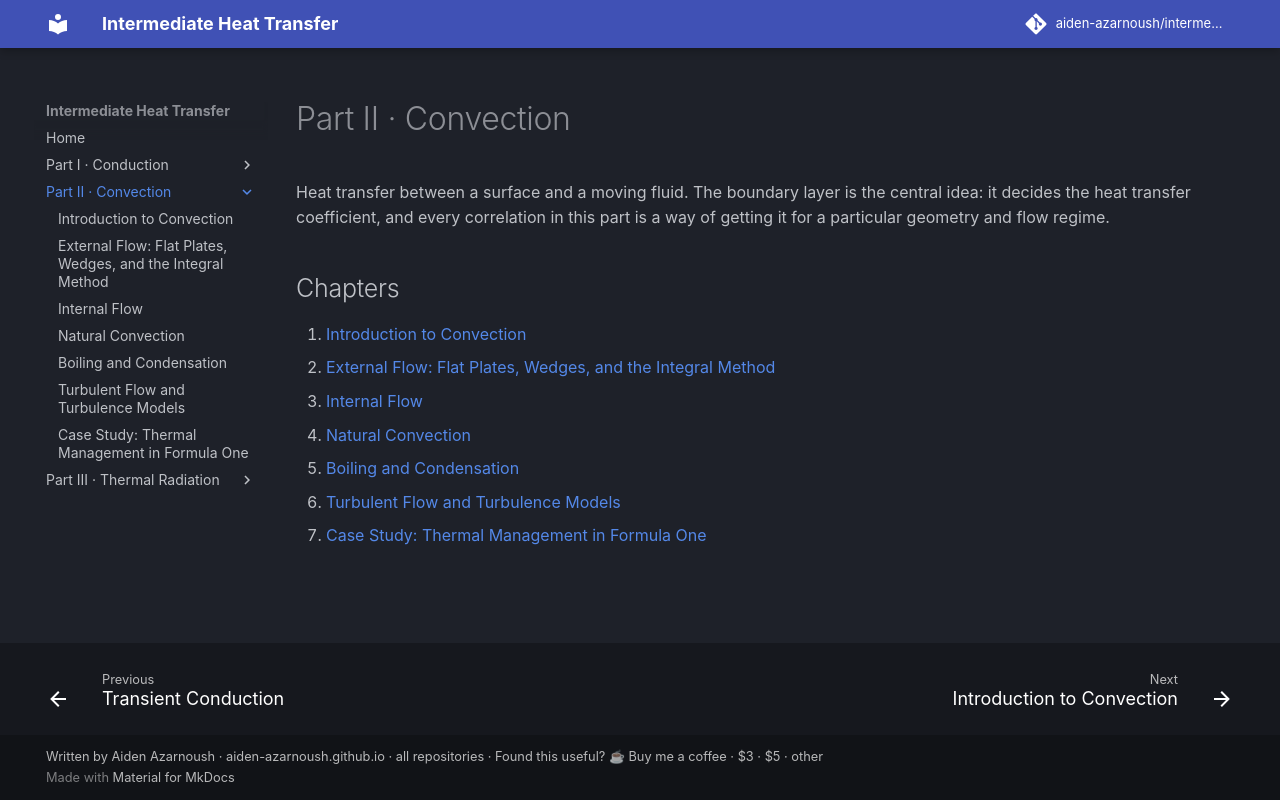

repository: aiden-azarnoush/intermediate-heat-transfer · page: convection/index.html · generator: mkdocs

# Part II · Convection

Heat transfer between a surface and a moving fluid. The boundary layer is the central idea: it decides the heat transfer coefficient, and every correlation in this part is a way of getting it for a particular geometry and flow regime.

## Chapters

1. [Introduction to Convection](01-introduction-to-convection.md)
2. [External Flow: Flat Plates, Wedges, and the Integral Method](02-external-flow-flat-plates-wedges-and-the-integral-method.md)
3. [Internal Flow](03-internal-flow.md)
4. [Natural Convection](04-natural-convection.md)
5. [Boiling and Condensation](05-boiling-and-condensation.md)
6. [Turbulent Flow and Turbulence Models](06-turbulent-flow-and-turbulence-models.md)
7. [Case Study: Thermal Management in Formula One](07-case-study-thermal-management-in-formula-one.md)
